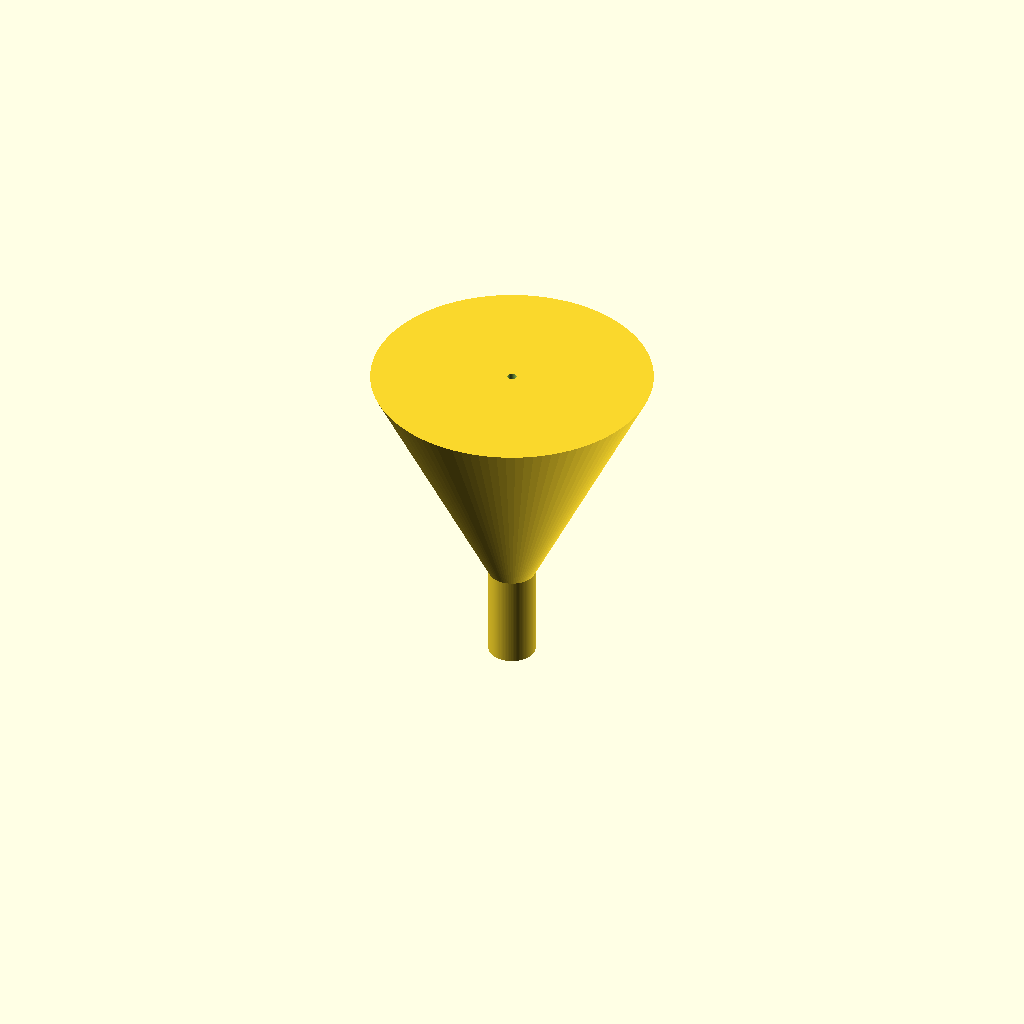
Cell 1 — every parameter at its default value.
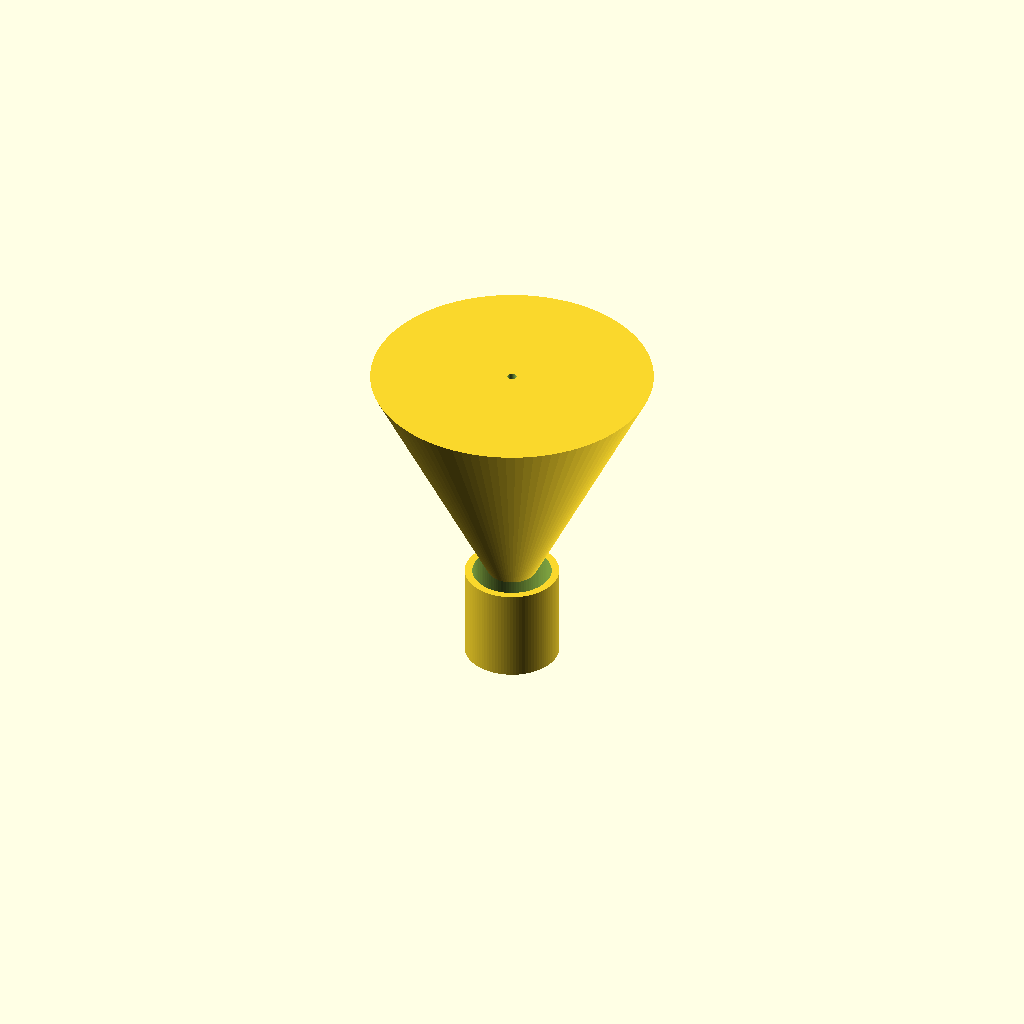
Cell 2: spout_od = 20 (everything else at default).
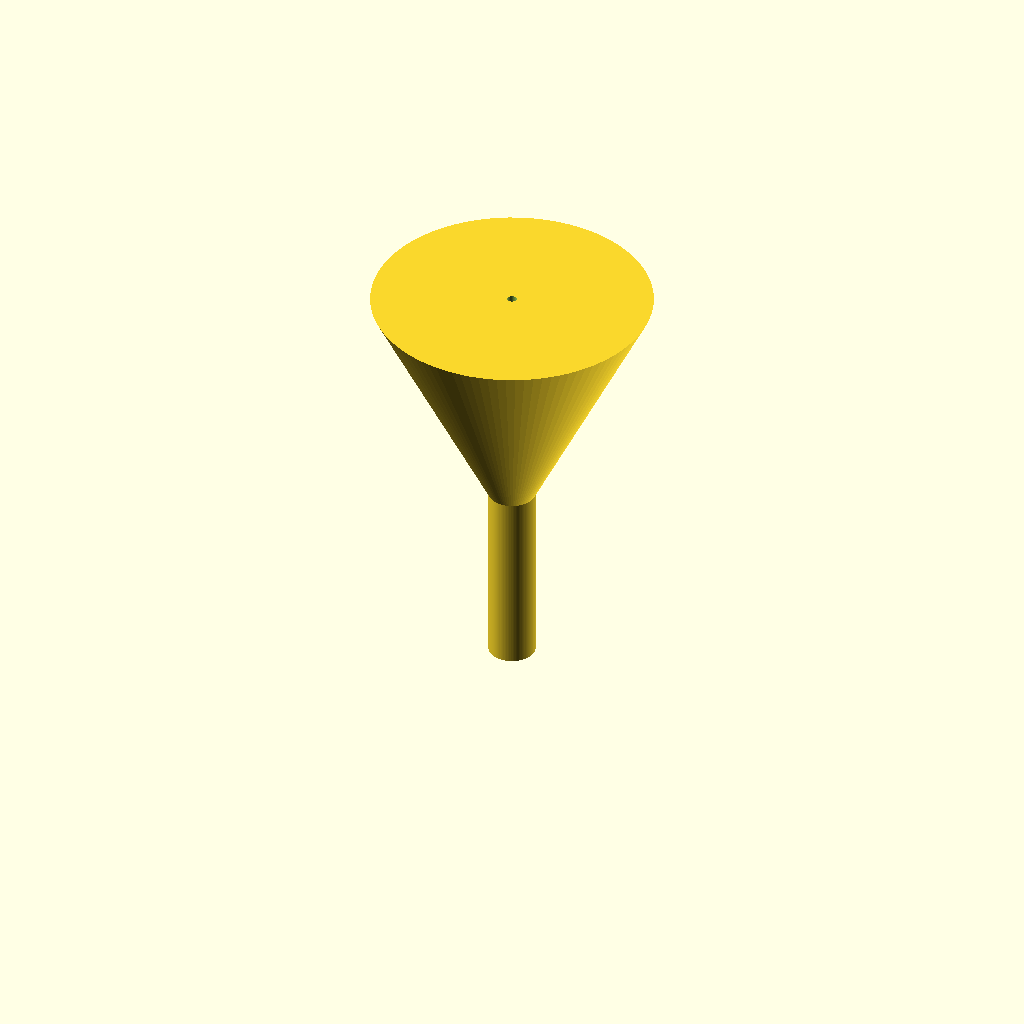
Cell 3: spout_length = 40 (everything else at default).
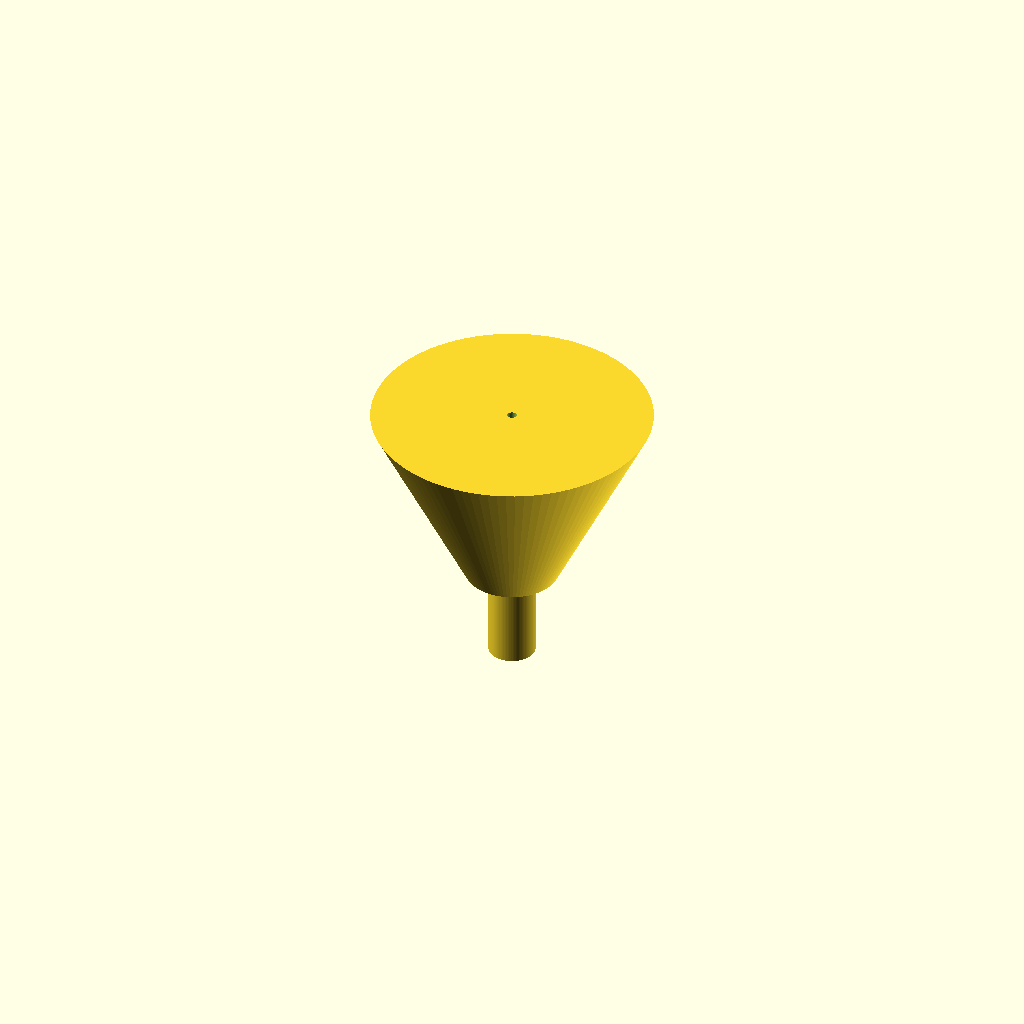
Cell 4: cone_start_d = 20 (everything else at default).
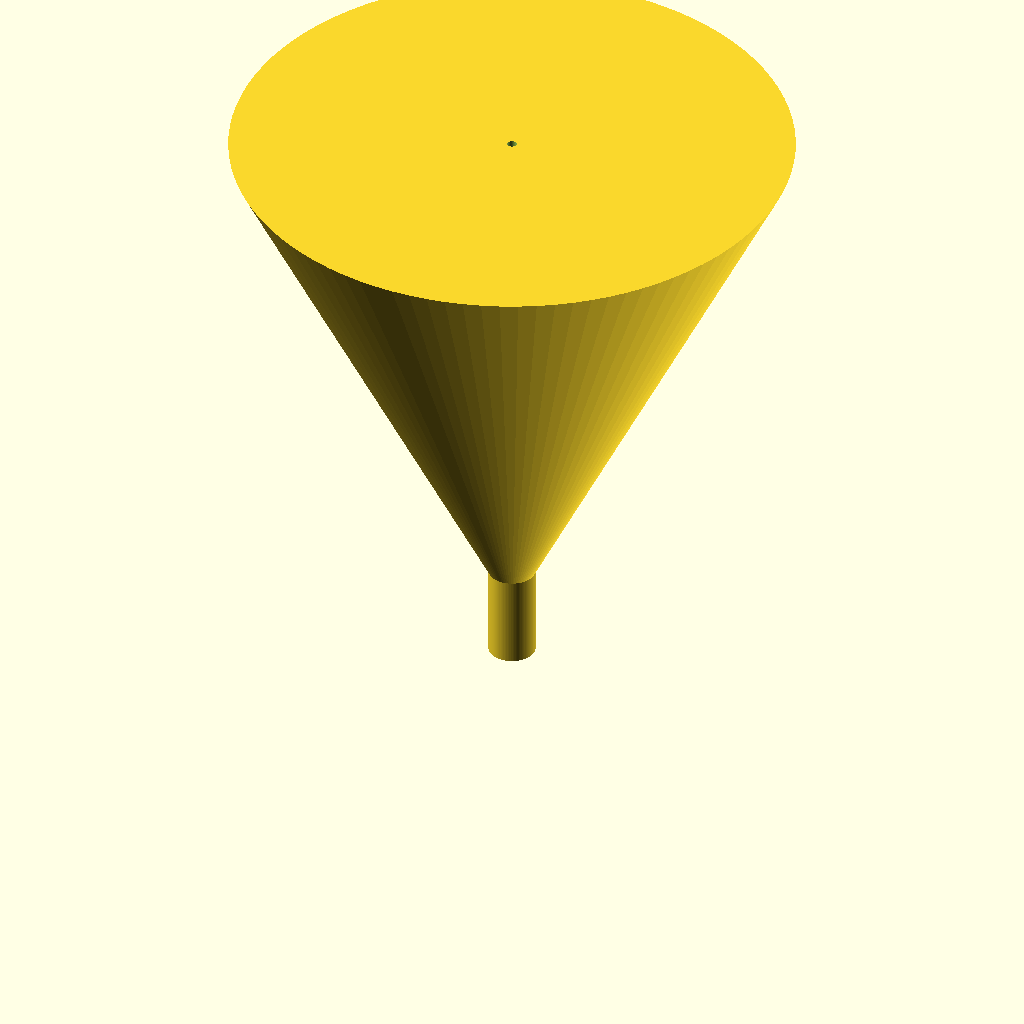
Cell 5: cone_end_d = 120 (everything else at default).
All cells are drawn from one camera (rotation 55°, 0°, 25°, orthographic, colour scheme Cornfield), so only the parameter changes between them.
Source of the model, bench/results/gpu-v7-g3/code/scadcoder-v7/lab_funnel_60mm_s2_a2.scad:
// Funnel with straight spout - printed upright, wide opening at top
// Units: mm. Wall thickness: 1.6 mm throughout.

// ---- Parameters ----
spout_od      = 10;    // spout outer diameter
spout_bore    = spout_od - 2 * 1.6;  // spout bore (6.8 mm)
spout_length  = 20;    // spout length (z = 0 to 20)
cone_start_d  = 10;    // cone outer diameter at z = 20
cone_end_d    = 60;    // cone outer diameter at rim (z = 50)
wall          = 1.6;   // wall thickness
eps           = 0.5;   // cutter overshoot past faces

$fn = 96;

// ---- Model ----
difference() {
    union() {
        // Spout (solid)
        cylinder(h = spout_length, d = spout_od);
        // Cone (solid)
        translate([0, 0, spout_length])
            cylinder(h = cone_end_d - cone_start_d,
                     d1 = cone_start_d,
                     d2 = cone_end_d);
    }
    // Through-bore: spout bore up to z=20, then a slightly larger
    // bore that widens with the cone so the inner walls are exactly
    // wall thickness away from the outer surface.
    translate([0, 0, -eps])
        linear_extrude(height = spout_length + 2 * eps)
            circle(d = spout_bore);
    translate([0, 0, spout_length - eps])
        linear_extrude(height = (cone_end_d - cone_start_d) + 2 * eps)
            circle(d1 = cone_start_d - 2 * wall,
                    d2 = cone_end_d - 2 * wall);
}
Parameter table extracted from the source (name, type, default, range or options):
spout_od: number, default 10
spout_length: number, default 20
cone_start_d: number, default 10
cone_end_d: number, default 60
wall: number, default 1.6
eps: number, default 0.5
